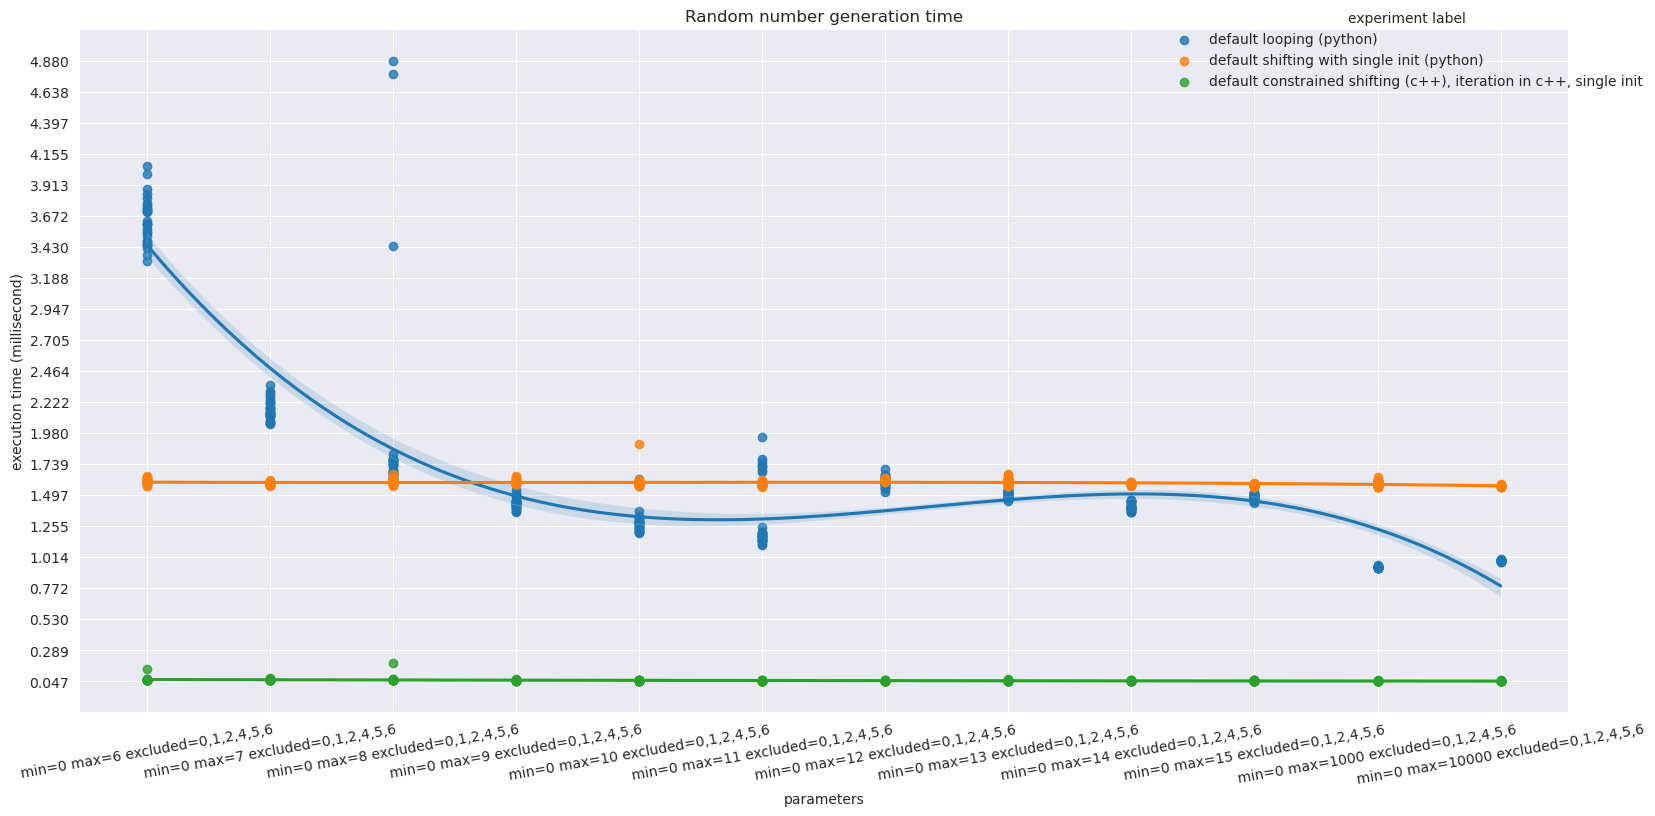

The table this chart was drawn from, first rows:
default looping (python)	default looping (python)	default looping (python)	default shifting with single init (pytho…	default shifting with single init (pytho…	default shifting with single init (pytho…	default constrained shifting (c++), iter…	default constrained shifting (c++), iter…	default constrained shifting (c++), iter…	t-score	p-value	is significant
mean	std	sample size	mean	std	sample size	mean	std	sample size			
3.63	0.1801	30	1.604	0.01884	30	0.05871	0.01534	30	61.3	0.0000000000	True
2.168	0.07808	30	1.584	0.009723	30	0.06026	0.002257	30	40.62	0.0000000000	True
1.973	0.8258	30	1.595	0.01797	30	0.06117	0.02449	30	2.506	0.01808	True
1.436	0.04004	30	1.599	0.01652	30	0.05369	0.001631	30	-20.57	0.0000000000	True
1.28	0.07576	30	1.599	0.05672	30	0.0529	0.001663	30	-18.42	0.0000000000	True
1.325	0.2626	30	1.581	0.01095	30	0.05231	0.001862	30	-5.345	0.00000972	True
1.603	0.03757	30	1.61	0.006072	30	0.05157	0.002091	30	-1.047	0.3039	False
1.502	0.02745	30	1.606	0.02323	30	0.05191	0.003082	30	-15.91	0.0000000000	True
1.41	0.02986	30	1.585	0.007311	30	0.05094	0.001722	30	-31.25	0.0000000000	True
1.481	0.02181	30	1.57	0.007961	30	0.05097	0.002031	30	-21.14	0.0000000000	True
0.9356	0.005545	30	1.591	0.01931	30	0.0483	0.001678	30	-178.7	0.0000000000	True
0.9864	0.004541	30	1.568	0.004468	30	0.04811	0.001652	30	-500.5	0.0000000000	True
